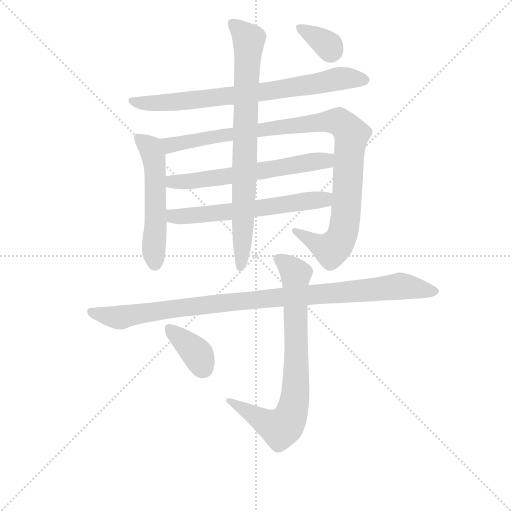
t = 0.00 s
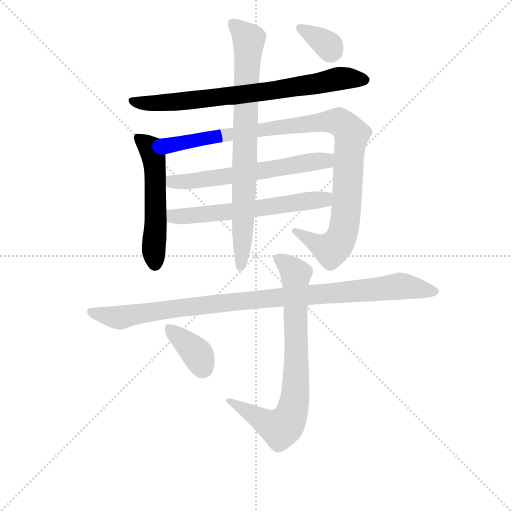
t = 1.73 s
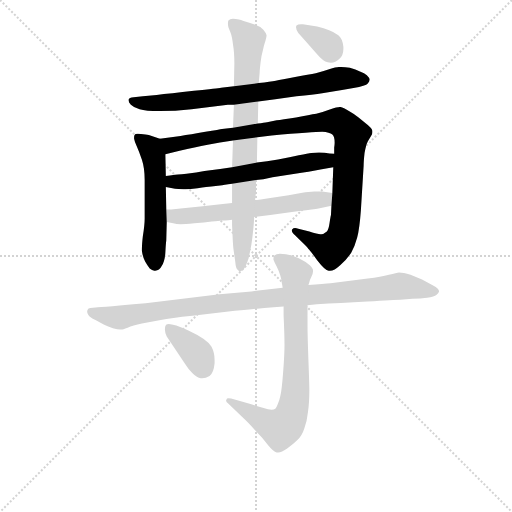
t = 3.46 s
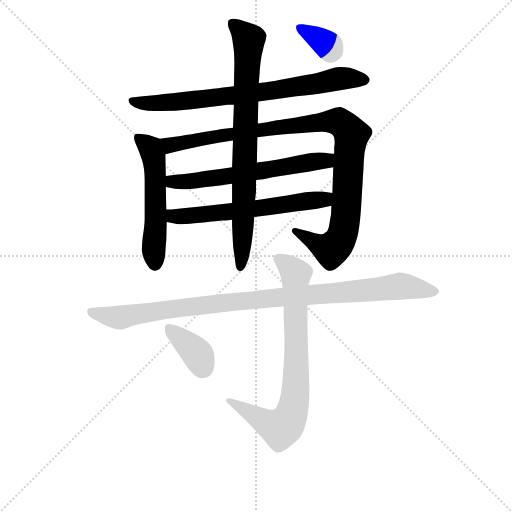
t = 5.18 s
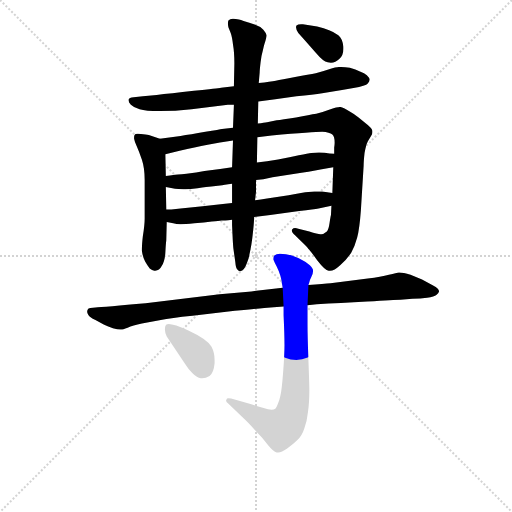
t = 6.91 s
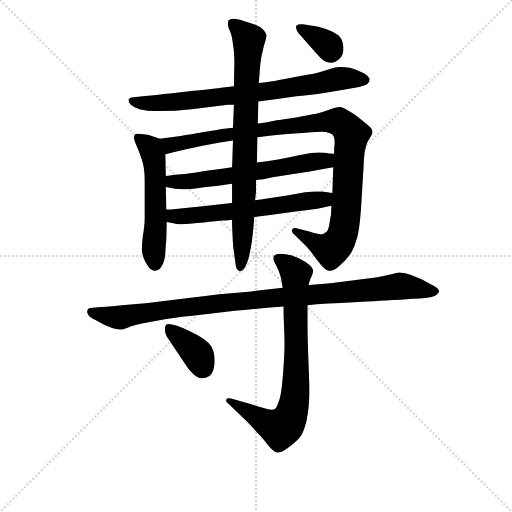
t = 8.64 s

The animated SVG that drew these frames (rendered in a browser with its animation timeline set to each time). Animation: 10 CSS @keyframes rules; one cycle of 8.64 s.

<svg version="1.1" viewBox="0 0 1024 1024" xmlns="http://www.w3.org/2000/svg">
  <g stroke="lightgray" stroke-dasharray="1,1" stroke-width="1" transform="scale(4, 4)">
    <line x1="0" y1="0" x2="256" y2="256"></line>
    <line x1="256" y1="0" x2="0" y2="256"></line>
    <line x1="128" y1="0" x2="128" y2="256"></line>
    <line x1="0" y1="128" x2="256" y2="128"></line>
  </g>
<g transform="scale(0.92, -0.92) translate(60, -900)">
   <style type="text/css">
    @keyframes keyframes0 {
      from {
       stroke: blue;
       stroke-dashoffset: 768;
       stroke-width: 128;
       }
       71% {
       animation-timing-function: step-end;
       stroke: blue;
       stroke-dashoffset: 0;
       stroke-width: 128;
       }
       to {
       stroke: black;
       stroke-width: 1024;
       }
       }
       #make-me-a-hanzi-animation-0 {
         animation: keyframes0 0.875000s both;
         animation-delay: 0.000000s;
         animation-timing-function: linear;
       }
    @keyframes keyframes1 {
      from {
       stroke: blue;
       stroke-dashoffset: 546;
       stroke-width: 128;
       }
       64% {
       animation-timing-function: step-end;
       stroke: blue;
       stroke-dashoffset: 0;
       stroke-width: 128;
       }
       to {
       stroke: black;
       stroke-width: 1024;
       }
       }
       #make-me-a-hanzi-animation-1 {
         animation: keyframes1 0.694336s both;
         animation-delay: 0.875000s;
         animation-timing-function: linear;
       }
    @keyframes keyframes2 {
      from {
       stroke: blue;
       stroke-dashoffset: 1031;
       stroke-width: 128;
       }
       77% {
       animation-timing-function: step-end;
       stroke: blue;
       stroke-dashoffset: 0;
       stroke-width: 128;
       }
       to {
       stroke: black;
       stroke-width: 1024;
       }
       }
       #make-me-a-hanzi-animation-2 {
         animation: keyframes2 1.089030s both;
         animation-delay: 1.569336s;
         animation-timing-function: linear;
       }
    @keyframes keyframes3 {
      from {
       stroke: blue;
       stroke-dashoffset: 618;
       stroke-width: 128;
       }
       67% {
       animation-timing-function: step-end;
       stroke: blue;
       stroke-dashoffset: 0;
       stroke-width: 128;
       }
       to {
       stroke: black;
       stroke-width: 1024;
       }
       }
       #make-me-a-hanzi-animation-3 {
         animation: keyframes3 0.752930s both;
         animation-delay: 2.658366s;
         animation-timing-function: linear;
       }
    @keyframes keyframes4 {
      from {
       stroke: blue;
       stroke-dashoffset: 612;
       stroke-width: 128;
       }
       67% {
       animation-timing-function: step-end;
       stroke: blue;
       stroke-dashoffset: 0;
       stroke-width: 128;
       }
       to {
       stroke: black;
       stroke-width: 1024;
       }
       }
       #make-me-a-hanzi-animation-4 {
         animation: keyframes4 0.748047s both;
         animation-delay: 3.411296s;
         animation-timing-function: linear;
       }
    @keyframes keyframes5 {
      from {
       stroke: blue;
       stroke-dashoffset: 802;
       stroke-width: 128;
       }
       72% {
       animation-timing-function: step-end;
       stroke: blue;
       stroke-dashoffset: 0;
       stroke-width: 128;
       }
       to {
       stroke: black;
       stroke-width: 1024;
       }
       }
       #make-me-a-hanzi-animation-5 {
         animation: keyframes5 0.902669s both;
         animation-delay: 4.159342s;
         animation-timing-function: linear;
       }
    @keyframes keyframes6 {
      from {
       stroke: blue;
       stroke-dashoffset: 344;
       stroke-width: 128;
       }
       53% {
       animation-timing-function: step-end;
       stroke: blue;
       stroke-dashoffset: 0;
       stroke-width: 128;
       }
       to {
       stroke: black;
       stroke-width: 1024;
       }
       }
       #make-me-a-hanzi-animation-6 {
         animation: keyframes6 0.529948s both;
         animation-delay: 5.062012s;
         animation-timing-function: linear;
       }
    @keyframes keyframes7 {
      from {
       stroke: blue;
       stroke-dashoffset: 1011;
       stroke-width: 128;
       }
       77% {
       animation-timing-function: step-end;
       stroke: blue;
       stroke-dashoffset: 0;
       stroke-width: 128;
       }
       to {
       stroke: black;
       stroke-width: 1024;
       }
       }
       #make-me-a-hanzi-animation-7 {
         animation: keyframes7 1.072754s both;
         animation-delay: 5.591960s;
         animation-timing-function: linear;
       }
    @keyframes keyframes8 {
      from {
       stroke: blue;
       stroke-dashoffset: 780;
       stroke-width: 128;
       }
       72% {
       animation-timing-function: step-end;
       stroke: blue;
       stroke-dashoffset: 0;
       stroke-width: 128;
       }
       to {
       stroke: black;
       stroke-width: 1024;
       }
       }
       #make-me-a-hanzi-animation-8 {
         animation: keyframes8 0.884766s both;
         animation-delay: 6.664714s;
         animation-timing-function: linear;
       }
    @keyframes keyframes9 {
      from {
       stroke: blue;
       stroke-dashoffset: 376;
       stroke-width: 128;
       }
       55% {
       animation-timing-function: step-end;
       stroke: blue;
       stroke-dashoffset: 0;
       stroke-width: 128;
       }
       to {
       stroke: black;
       stroke-width: 1024;
       }
       }
       #make-me-a-hanzi-animation-9 {
         animation: keyframes9 0.555990s both;
         animation-delay: 7.549479s;
         animation-timing-function: linear;
       }
</style>
<path d="M 501.5 679.5 L 538.5 684.5 L 584.5 690.5 Q 621.5 694.5 640.5 697.5 L 683.5 704.5 L 708.5 708.5 Q 735.5 713.5 739.5 718.5 Q 743.5 722.5 743.5 726.5 L 743.5 727.5 Q 743.5 730.5 737.5 736.5 Q 732.5 740.5 722.5 744.5 Q 713.5 748.5 700.5 752.5 Q 690.5 754.5 681.5 754.5 L 676.5 754.5 Q 670.5 754.5 655.5 749.5 Q 640.5 744.5 626.5 740.5 Q 612.5 737.5 581.5 732.5 Q 551.5 726.5 539.5 724.5 Q 528.5 722.5 502.5 719.5 L 448.5 712.5 L 420.5 709.5 Q 414.5 708.5 361.5 702.5 Q 309.5 696.5 280.5 693.5 L 250.5 690.5 L 230.5 688.5 Q 220.5 687.5 219.5 683.5 L 219.5 681.5 Q 219.5 677.5 224.5 672.5 Q 230.5 666.5 243.5 662.5 Q 256.5 658.5 287.5 658.5 Q 320.5 658.5 356.5 662.5 L 435.5 672.5 L 448.5 672.5 L 501.5 679.5 Z" fill="lightgray"></path> 
<path d="M 287.5 598.5 L 263.5 606.5 Q 257.5 607.5 246.5 608.5 Q 242.5 609.5 239.5 609.5 Q 233.5 609.5 232.5 606.5 Q 231.5 604.5 231.5 601.5 L 231.5 598.5 Q 232.5 592.5 237.5 581.5 Q 242.5 570.5 248.5 552.5 Q 254.5 534.5 254.5 508.5 L 254.5 424.5 Q 254.5 410.5 250.5 386.5 Q 248.5 368.5 248.5 359.5 L 248.5 354.5 Q 250.5 340.5 255.5 331.5 Q 260.5 322.5 265.5 316.5 Q 270.5 312.5 275.5 311.5 L 277.5 311.5 Q 286.5 311.5 291.5 321.5 Q 298.5 332.5 299.5 351.5 Q 300.5 370.5 301.5 377.5 L 302.5 417.5 L 301.5 444.5 L 300.5 493.5 L 300.5 517.5 L 299.5 564.5 C 298.5 594.5 298.5 594.5 287.5 598.5 Z" fill="lightgray"></path> 
<path d="M 660.5 452.5 L 659.5 432.5 Q 658.5 429.5 656.5 415.5 Q 654.5 400.5 650.5 396.5 Q 643.5 390.5 638.5 390.5 L 636.5 390.5 Q 630.5 390.5 612.5 396.5 L 588.5 402.5 Q 584.5 404.5 581.5 404.5 Q 577.5 404.5 575.5 401.5 Q 574.5 400.5 574.5 398.5 Q 574.5 394.5 582.5 387.5 L 593.5 376.5 Q 610.5 360.5 610.5 358.5 Q 612.5 357.5 629.5 334.5 Q 646.5 312.5 654.5 311.5 L 657.5 311.5 Q 666.5 311.5 679.5 323.5 Q 694.5 336.5 703.5 350.5 Q 711.5 364.5 716.5 383.5 Q 721.5 402.5 724.5 442.5 L 730.5 539.5 Q 730.5 549.5 732.5 567.5 Q 735.5 584.5 739.5 592.5 L 748.5 607.5 Q 749.5 610.5 749.5 613.5 Q 749.5 616.5 748.5 618.5 Q 746.5 622.5 739.5 628.5 L 719.5 644.5 Q 712.5 650.5 698.5 658.5 Q 686.5 666.5 680.5 667.5 L 678.5 667.5 Q 672.5 667.5 658.5 662.5 Q 642.5 656.5 627.5 652.5 Q 613.5 650.5 583.5 644.5 Q 552.5 639.5 541.5 638.5 L 520.5 634.5 Q 514.5 633.5 500.5 631.5 L 446.5 622.5 L 422.5 619.5 Q 418.5 618.5 386.5 613.5 Q 353.5 607.5 332.5 604.5 L 287.5 598.5 C 257.5 594.5 270.5 557.5 299.5 564.5 L 330.5 572.5 Q 364.5 580.5 391.5 585.5 Q 417.5 590.5 446.5 594.5 L 499.5 601.5 L 530.5 605.5 Q 622.5 613.5 640.5 613.5 Q 656.5 612.5 662.5 607.5 Q 667.5 603.5 667.5 589.5 Q 667.5 585.5 666.5 579.5 L 666.5 565.5 L 664.5 536.5 L 662.5 480.5 L 660.5 452.5 Z" fill="lightgray"></path> 
<path d="M 444.5 536.5 L 418.5 532.5 L 384.5 528.5 Q 367.5 525.5 345.5 522.5 Q 322.5 520.5 316.5 519.5 Q 310.5 518.5 300.5 517.5 C 270.5 514.5 271.5 499.5 300.5 493.5 L 320.5 489.5 Q 326.5 488.5 338.5 488.5 L 343.5 488.5 Q 353.5 488.5 369.5 490.5 Q 391.5 494.5 399.5 494.5 L 418.5 496.5 Q 426.5 498.5 444.5 500.5 L 496.5 508.5 L 512.5 510.5 L 532.5 514.5 L 595.5 524.5 Q 628.5 529.5 636.5 531.5 L 664.5 536.5 C 694.5 541.5 696.5 562.5 666.5 565.5 L 656.5 566.5 Q 646.5 568.5 633.5 568.5 Q 622.5 568.5 616.5 567.5 Q 610.5 566.5 589.5 562.5 Q 568.5 557.5 544.5 553.5 Q 519.5 549.5 498.5 546.5 L 444.5 536.5 Z" fill="lightgray"></path> 
<path d="M 492.5 428.5 L 527.5 432.5 L 590.5 441.5 Q 623.5 444.5 632.5 446.5 L 660.5 452.5 C 689.5 458.5 692.5 476.5 662.5 480.5 L 640.5 483.5 L 623.5 483.5 Q 617.5 483.5 610.5 482.5 Q 599.5 481.5 567.5 475.5 L 520.5 468.5 Q 506.5 466.5 494.5 464.5 L 444.5 458.5 L 424.5 456.5 L 380.5 451.5 L 332.5 446.5 L 312.5 444.5 L 301.5 444.5 C 271.5 444.5 273.5 423.5 302.5 417.5 L 316.5 414.5 Q 323.5 412.5 332.5 412.5 Q 341.5 412.5 362.5 414.5 Q 384.5 416.5 400.5 418.5 Q 416.5 419.5 421.5 420.5 Q 426.5 420.5 444.5 422.5 L 492.5 428.5 Z" fill="lightgray"></path> 
<path d="M 444.5 422.5 L 444.5 410.5 L 445.5 388.5 Q 446.5 366.5 447.5 358.5 L 451.5 330.5 Q 452.5 318.5 455.5 314.5 Q 458.5 310.5 462.5 310.5 Q 466.5 310.5 470.5 315.5 Q 474.5 320.5 480.5 338.5 Q 484.5 356.5 486.5 368.5 Q 488.5 380.5 490.5 400.5 Q 492.5 420.5 492.5 428.5 L 494.5 464.5 L 496.5 482.5 L 496.5 508.5 L 498.5 546.5 L 499.5 601.5 L 500.5 631.5 L 501.5 679.5 L 502.5 719.5 L 504.5 742.5 Q 504.5 747.5 506.5 764.5 Q 508.5 780.5 511.5 790.5 Q 513.5 800.5 515.5 806.5 Q 519.5 818.5 519.5 823.5 Q 518.5 828.5 512.5 835.5 Q 505.5 842.5 493.5 846.5 Q 482.5 850.5 469.5 854.5 Q 457.5 858.5 452.5 858.5 Q 449.5 859.5 446.5 859.5 Q 439.5 859.5 436.5 855.5 Q 435.5 853.5 435.5 849.5 Q 435.5 845.5 436.5 840.5 L 441.5 828.5 Q 444.5 820.5 446.5 803.5 Q 449.5 786.5 449.5 762.5 L 448.5 712.5 L 448.5 672.5 L 446.5 622.5 L 446.5 594.5 L 444.5 536.5 L 444.5 500.5 L 444.5 458.5 L 444.5 422.5 Z" fill="lightgray"></path> 
<path d="M 598.5 847.5 L 594.5 847.5 Q 587.5 847.5 584.5 844.5 Q 583.5 842.5 583.5 840.5 Q 583.5 835.5 588.5 828.5 L 604.5 810.5 L 626.5 785.5 Q 642.5 766.5 652.5 764.5 Q 655.5 763.5 659.5 763.5 Q 669.5 763.5 677.5 771.5 Q 686.5 779.5 686.5 793.5 L 686.5 798.5 Q 684.5 816.5 675.5 823.5 Q 666.5 830.5 655.5 834.5 Q 644.5 838.5 629.5 842.5 L 598.5 847.5 Z" fill="lightgray"></path> 
<path d="M 608.5 236.5 L 628.5 238.5 Q 678.5 241.5 738.5 244.5 Q 798.5 248.5 810.5 248.5 L 836.5 250.5 Q 854.5 250.5 868.5 252.5 Q 884.5 254.5 888.5 258.5 Q 893.5 262.5 894.5 266.5 Q 894.5 272.5 881.5 279.5 L 857.5 292.5 Q 846.5 296.5 832.5 302.5 Q 816.5 307.5 807.5 307.5 Q 802.5 306.5 785.5 302.5 Q 768.5 297.5 739.5 294.5 L 658.5 284.5 Q 652.5 284.5 639.5 282.5 Q 626.5 281.5 610.5 280.5 L 554.5 274.5 L 486.5 266.5 L 417.5 260.5 L 256.5 240.5 Q 214.5 236.5 184.5 234.5 Q 154.5 232.5 147.5 231.5 L 136.5 230.5 Q 131.5 230.5 130.5 226.5 Q 129.5 224.5 129.5 222.5 Q 129.5 220.5 131.5 216.5 Q 134.5 210.5 147.5 204.5 L 165.5 194.5 Q 172.5 190.5 185.5 186.5 Q 195.5 183.5 201.5 183.5 L 203.5 183.5 Q 206.5 183.5 217.5 187.5 Q 228.5 192.5 248.5 196.5 L 289.5 204.5 Q 310.5 208.5 358.5 213.5 L 450.5 224.5 Q 494.5 228.5 514.5 230.5 Q 534.5 231.5 556.5 233.5 L 608.5 236.5 Z" fill="lightgray"></path> 
<path d="M 556.5 233.5 L 556.5 214.5 Q 558.5 171.5 558.5 149.5 Q 558.5 130.5 555.5 90.5 Q 552.5 50.5 549.5 39.5 Q 547.5 28.5 543.5 20.5 Q 540.5 12.5 538.5 11.5 Q 535.5 9.5 530.5 9.5 Q 526.5 9.5 522.5 10.5 L 484.5 21.5 L 442.5 33.5 Q 438.5 34.5 436.5 34.5 Q 432.5 34.5 432.5 31.5 Q 431.5 30.5 431.5 29.5 Q 431.5 26.5 435.5 23.5 L 469.5 -9.5 Q 478.5 -17.5 494.5 -35.5 Q 510.5 -51.5 522.5 -67.5 Q 534.5 -82.5 541.5 -83.5 L 544.5 -83.5 Q 552.5 -83.5 563.5 -75.5 Q 576.5 -66.5 586.5 -56.5 Q 596.5 -47.5 601.5 -31.5 Q 607.5 -15.5 609.5 4.5 Q 612.5 24.5 612.5 51.5 Q 612.5 63.5 610.5 116.5 Q 608.5 169.5 608.5 195.5 L 608.5 236.5 L 610.5 280.5 L 612.5 286.5 Q 612.5 288.5 616.5 297.5 Q 620.5 304.5 620.5 310.5 L 620.5 312.5 Q 620.5 316.5 613.5 323.5 Q 606.5 330.5 597.5 334.5 Q 588.5 339.5 574.5 344.5 Q 561.5 348.5 548.5 348.5 Q 540.5 348.5 536.5 344.5 Q 534.5 342.5 534.5 338.5 L 534.5 335.5 Q 536.5 330.5 541.5 320.5 Q 546.5 310.5 549.5 300.5 Q 552.5 289.5 552.5 285.5 Q 553.5 281.5 554.5 274.5 L 556.5 233.5 Z" fill="lightgray"></path> 
<path d="M 342.5 108.5 Q 348.5 98.5 358.5 88.5 Q 368.5 78.5 376.5 77.5 L 379.5 77.5 Q 387.5 77.5 395.5 82.5 Q 404.5 89.5 406.5 110.5 L 406.5 117.5 Q 406.5 133.5 399.5 146.5 Q 390.5 162.5 349.5 181.5 Q 318.5 195.5 306.5 195.5 Q 300.5 195.5 299.5 191.5 Q 298.5 187.5 298.5 183.5 Q 298.5 176.5 302.5 168.5 L 342.5 108.5 Z" fill="lightgray"></path> 
      <clipPath id="make-me-a-hanzi-clip-0">
      <path d="M 501.5 679.5 L 538.5 684.5 L 584.5 690.5 Q 621.5 694.5 640.5 697.5 L 683.5 704.5 L 708.5 708.5 Q 735.5 713.5 739.5 718.5 Q 743.5 722.5 743.5 726.5 L 743.5 727.5 Q 743.5 730.5 737.5 736.5 Q 732.5 740.5 722.5 744.5 Q 713.5 748.5 700.5 752.5 Q 690.5 754.5 681.5 754.5 L 676.5 754.5 Q 670.5 754.5 655.5 749.5 Q 640.5 744.5 626.5 740.5 Q 612.5 737.5 581.5 732.5 Q 551.5 726.5 539.5 724.5 Q 528.5 722.5 502.5 719.5 L 448.5 712.5 L 420.5 709.5 Q 414.5 708.5 361.5 702.5 Q 309.5 696.5 280.5 693.5 L 250.5 690.5 L 230.5 688.5 Q 220.5 687.5 219.5 683.5 L 219.5 681.5 Q 219.5 677.5 224.5 672.5 Q 230.5 666.5 243.5 662.5 Q 256.5 658.5 287.5 658.5 Q 320.5 658.5 356.5 662.5 L 435.5 672.5 L 448.5 672.5 L 501.5 679.5 Z" fill="lightgray"></path>
      </clipPath>
      <path clip-path="url(#make-me-a-hanzi-clip-0)" d="M 226.5 682.5 L 278.5 674.5 L 347.5 680.5 L 543.5 704.5 L 692.5 730.5 L 733.5 727.5 " fill="none" id="make-me-a-hanzi-animation-0" stroke-dasharray="640 1280" stroke-linecap="round"></path>

      <clipPath id="make-me-a-hanzi-clip-1">
      <path d="M 287.5 598.5 L 263.5 606.5 Q 257.5 607.5 246.5 608.5 Q 242.5 609.5 239.5 609.5 Q 233.5 609.5 232.5 606.5 Q 231.5 604.5 231.5 601.5 L 231.5 598.5 Q 232.5 592.5 237.5 581.5 Q 242.5 570.5 248.5 552.5 Q 254.5 534.5 254.5 508.5 L 254.5 424.5 Q 254.5 410.5 250.5 386.5 Q 248.5 368.5 248.5 359.5 L 248.5 354.5 Q 250.5 340.5 255.5 331.5 Q 260.5 322.5 265.5 316.5 Q 270.5 312.5 275.5 311.5 L 277.5 311.5 Q 286.5 311.5 291.5 321.5 Q 298.5 332.5 299.5 351.5 Q 300.5 370.5 301.5 377.5 L 302.5 417.5 L 301.5 444.5 L 300.5 493.5 L 300.5 517.5 L 299.5 564.5 C 298.5 594.5 298.5 594.5 287.5 598.5 Z" fill="lightgray"></path>
      </clipPath>
      <path clip-path="url(#make-me-a-hanzi-clip-1)" d="M 238.5 602.5 L 267.5 577.5 L 276.5 540.5 L 277.5 326.5 " fill="none" id="make-me-a-hanzi-animation-1" stroke-dasharray="418 836" stroke-linecap="round"></path>

      <clipPath id="make-me-a-hanzi-clip-2">
      <path d="M 660.5 452.5 L 659.5 432.5 Q 658.5 429.5 656.5 415.5 Q 654.5 400.5 650.5 396.5 Q 643.5 390.5 638.5 390.5 L 636.5 390.5 Q 630.5 390.5 612.5 396.5 L 588.5 402.5 Q 584.5 404.5 581.5 404.5 Q 577.5 404.5 575.5 401.5 Q 574.5 400.5 574.5 398.5 Q 574.5 394.5 582.5 387.5 L 593.5 376.5 Q 610.5 360.5 610.5 358.5 Q 612.5 357.5 629.5 334.5 Q 646.5 312.5 654.5 311.5 L 657.5 311.5 Q 666.5 311.5 679.5 323.5 Q 694.5 336.5 703.5 350.5 Q 711.5 364.5 716.5 383.5 Q 721.5 402.5 724.5 442.5 L 730.5 539.5 Q 730.5 549.5 732.5 567.5 Q 735.5 584.5 739.5 592.5 L 748.5 607.5 Q 749.5 610.5 749.5 613.5 Q 749.5 616.5 748.5 618.5 Q 746.5 622.5 739.5 628.5 L 719.5 644.5 Q 712.5 650.5 698.5 658.5 Q 686.5 666.5 680.5 667.5 L 678.5 667.5 Q 672.5 667.5 658.5 662.5 Q 642.5 656.5 627.5 652.5 Q 613.5 650.5 583.5 644.5 Q 552.5 639.5 541.5 638.5 L 520.5 634.5 Q 514.5 633.5 500.5 631.5 L 446.5 622.5 L 422.5 619.5 Q 418.5 618.5 386.5 613.5 Q 353.5 607.5 332.5 604.5 L 287.5 598.5 C 257.5 594.5 270.5 557.5 299.5 564.5 L 330.5 572.5 Q 364.5 580.5 391.5 585.5 Q 417.5 590.5 446.5 594.5 L 499.5 601.5 L 530.5 605.5 Q 622.5 613.5 640.5 613.5 Q 656.5 612.5 662.5 607.5 Q 667.5 603.5 667.5 589.5 Q 667.5 585.5 666.5 579.5 L 666.5 565.5 L 664.5 536.5 L 662.5 480.5 L 660.5 452.5 Z" fill="lightgray"></path>
      </clipPath>
      <path clip-path="url(#make-me-a-hanzi-clip-2)" d="M 295.5 594.5 L 312.5 585.5 L 528.5 621.5 L 677.5 635.5 L 704.5 607.5 L 686.5 395.5 L 671.5 366.5 L 660.5 358.5 L 645.5 360.5 L 581.5 398.5 " fill="none" id="make-me-a-hanzi-animation-2" stroke-dasharray="903 1806" stroke-linecap="round"></path>

      <clipPath id="make-me-a-hanzi-clip-3">
      <path d="M 444.5 536.5 L 418.5 532.5 L 384.5 528.5 Q 367.5 525.5 345.5 522.5 Q 322.5 520.5 316.5 519.5 Q 310.5 518.5 300.5 517.5 C 270.5 514.5 271.5 499.5 300.5 493.5 L 320.5 489.5 Q 326.5 488.5 338.5 488.5 L 343.5 488.5 Q 353.5 488.5 369.5 490.5 Q 391.5 494.5 399.5 494.5 L 418.5 496.5 Q 426.5 498.5 444.5 500.5 L 496.5 508.5 L 512.5 510.5 L 532.5 514.5 L 595.5 524.5 Q 628.5 529.5 636.5 531.5 L 664.5 536.5 C 694.5 541.5 696.5 562.5 666.5 565.5 L 656.5 566.5 Q 646.5 568.5 633.5 568.5 Q 622.5 568.5 616.5 567.5 Q 610.5 566.5 589.5 562.5 Q 568.5 557.5 544.5 553.5 Q 519.5 549.5 498.5 546.5 L 444.5 536.5 Z" fill="lightgray"></path>
      </clipPath>
      <path clip-path="url(#make-me-a-hanzi-clip-3)" d="M 305.5 511.5 L 318.5 504.5 L 376.5 508.5 L 648.5 551.5 L 660.5 558.5 " fill="none" id="make-me-a-hanzi-animation-3" stroke-dasharray="490 980" stroke-linecap="round"></path>

      <clipPath id="make-me-a-hanzi-clip-4">
      <path d="M 492.5 428.5 L 527.5 432.5 L 590.5 441.5 Q 623.5 444.5 632.5 446.5 L 660.5 452.5 C 689.5 458.5 692.5 476.5 662.5 480.5 L 640.5 483.5 L 623.5 483.5 Q 617.5 483.5 610.5 482.5 Q 599.5 481.5 567.5 475.5 L 520.5 468.5 Q 506.5 466.5 494.5 464.5 L 444.5 458.5 L 424.5 456.5 L 380.5 451.5 L 332.5 446.5 L 312.5 444.5 L 301.5 444.5 C 271.5 444.5 273.5 423.5 302.5 417.5 L 316.5 414.5 Q 323.5 412.5 332.5 412.5 Q 341.5 412.5 362.5 414.5 Q 384.5 416.5 400.5 418.5 Q 416.5 419.5 421.5 420.5 Q 426.5 420.5 444.5 422.5 L 492.5 428.5 Z" fill="lightgray"></path>
      </clipPath>
      <path clip-path="url(#make-me-a-hanzi-clip-4)" d="M 307.5 437.5 L 317.5 429.5 L 337.5 429.5 L 435.5 438.5 L 643.5 466.5 L 656.5 473.5 " fill="none" id="make-me-a-hanzi-animation-4" stroke-dasharray="484 968" stroke-linecap="round"></path>

      <clipPath id="make-me-a-hanzi-clip-5">
      <path d="M 444.5 422.5 L 444.5 410.5 L 445.5 388.5 Q 446.5 366.5 447.5 358.5 L 451.5 330.5 Q 452.5 318.5 455.5 314.5 Q 458.5 310.5 462.5 310.5 Q 466.5 310.5 470.5 315.5 Q 474.5 320.5 480.5 338.5 Q 484.5 356.5 486.5 368.5 Q 488.5 380.5 490.5 400.5 Q 492.5 420.5 492.5 428.5 L 494.5 464.5 L 496.5 482.5 L 496.5 508.5 L 498.5 546.5 L 499.5 601.5 L 500.5 631.5 L 501.5 679.5 L 502.5 719.5 L 504.5 742.5 Q 504.5 747.5 506.5 764.5 Q 508.5 780.5 511.5 790.5 Q 513.5 800.5 515.5 806.5 Q 519.5 818.5 519.5 823.5 Q 518.5 828.5 512.5 835.5 Q 505.5 842.5 493.5 846.5 Q 482.5 850.5 469.5 854.5 Q 457.5 858.5 452.5 858.5 Q 449.5 859.5 446.5 859.5 Q 439.5 859.5 436.5 855.5 Q 435.5 853.5 435.5 849.5 Q 435.5 845.5 436.5 840.5 L 441.5 828.5 Q 444.5 820.5 446.5 803.5 Q 449.5 786.5 449.5 762.5 L 448.5 712.5 L 448.5 672.5 L 446.5 622.5 L 446.5 594.5 L 444.5 536.5 L 444.5 500.5 L 444.5 458.5 L 444.5 422.5 Z" fill="lightgray"></path>
      </clipPath>
      <path clip-path="url(#make-me-a-hanzi-clip-5)" d="M 444.5 851.5 L 480.5 812.5 L 462.5 319.5 " fill="none" id="make-me-a-hanzi-animation-5" stroke-dasharray="674 1348" stroke-linecap="round"></path>

      <clipPath id="make-me-a-hanzi-clip-6">
      <path d="M 598.5 847.5 L 594.5 847.5 Q 587.5 847.5 584.5 844.5 Q 583.5 842.5 583.5 840.5 Q 583.5 835.5 588.5 828.5 L 604.5 810.5 L 626.5 785.5 Q 642.5 766.5 652.5 764.5 Q 655.5 763.5 659.5 763.5 Q 669.5 763.5 677.5 771.5 Q 686.5 779.5 686.5 793.5 L 686.5 798.5 Q 684.5 816.5 675.5 823.5 Q 666.5 830.5 655.5 834.5 Q 644.5 838.5 629.5 842.5 L 598.5 847.5 Z" fill="lightgray"></path>
      </clipPath>
      <path clip-path="url(#make-me-a-hanzi-clip-6)" d="M 591.5 840.5 L 648.5 805.5 L 659.5 787.5 " fill="none" id="make-me-a-hanzi-animation-6" stroke-dasharray="216 432" stroke-linecap="round"></path>

      <clipPath id="make-me-a-hanzi-clip-7">
      <path d="M 608.5 236.5 L 628.5 238.5 Q 678.5 241.5 738.5 244.5 Q 798.5 248.5 810.5 248.5 L 836.5 250.5 Q 854.5 250.5 868.5 252.5 Q 884.5 254.5 888.5 258.5 Q 893.5 262.5 894.5 266.5 Q 894.5 272.5 881.5 279.5 L 857.5 292.5 Q 846.5 296.5 832.5 302.5 Q 816.5 307.5 807.5 307.5 Q 802.5 306.5 785.5 302.5 Q 768.5 297.5 739.5 294.5 L 658.5 284.5 Q 652.5 284.5 639.5 282.5 Q 626.5 281.5 610.5 280.5 L 554.5 274.5 L 486.5 266.5 L 417.5 260.5 L 256.5 240.5 Q 214.5 236.5 184.5 234.5 Q 154.5 232.5 147.5 231.5 L 136.5 230.5 Q 131.5 230.5 130.5 226.5 Q 129.5 224.5 129.5 222.5 Q 129.5 220.5 131.5 216.5 Q 134.5 210.5 147.5 204.5 L 165.5 194.5 Q 172.5 190.5 185.5 186.5 Q 195.5 183.5 201.5 183.5 L 203.5 183.5 Q 206.5 183.5 217.5 187.5 Q 228.5 192.5 248.5 196.5 L 289.5 204.5 Q 310.5 208.5 358.5 213.5 L 450.5 224.5 Q 494.5 228.5 514.5 230.5 Q 534.5 231.5 556.5 233.5 L 608.5 236.5 Z" fill="lightgray"></path>
      </clipPath>
      <path clip-path="url(#make-me-a-hanzi-clip-7)" d="M 137.5 222.5 L 202.5 209.5 L 368.5 235.5 L 806.5 277.5 L 886.5 266.5 " fill="none" id="make-me-a-hanzi-animation-7" stroke-dasharray="883 1766" stroke-linecap="round"></path>

      <clipPath id="make-me-a-hanzi-clip-8">
      <path d="M 556.5 233.5 L 556.5 214.5 Q 558.5 171.5 558.5 149.5 Q 558.5 130.5 555.5 90.5 Q 552.5 50.5 549.5 39.5 Q 547.5 28.5 543.5 20.5 Q 540.5 12.5 538.5 11.5 Q 535.5 9.5 530.5 9.5 Q 526.5 9.5 522.5 10.5 L 484.5 21.5 L 442.5 33.5 Q 438.5 34.5 436.5 34.5 Q 432.5 34.5 432.5 31.5 Q 431.5 30.5 431.5 29.5 Q 431.5 26.5 435.5 23.5 L 469.5 -9.5 Q 478.5 -17.5 494.5 -35.5 Q 510.5 -51.5 522.5 -67.5 Q 534.5 -82.5 541.5 -83.5 L 544.5 -83.5 Q 552.5 -83.5 563.5 -75.5 Q 576.5 -66.5 586.5 -56.5 Q 596.5 -47.5 601.5 -31.5 Q 607.5 -15.5 609.5 4.5 Q 612.5 24.5 612.5 51.5 Q 612.5 63.5 610.5 116.5 Q 608.5 169.5 608.5 195.5 L 608.5 236.5 L 610.5 280.5 L 612.5 286.5 Q 612.5 288.5 616.5 297.5 Q 620.5 304.5 620.5 310.5 L 620.5 312.5 Q 620.5 316.5 613.5 323.5 Q 606.5 330.5 597.5 334.5 Q 588.5 339.5 574.5 344.5 Q 561.5 348.5 548.5 348.5 Q 540.5 348.5 536.5 344.5 Q 534.5 342.5 534.5 338.5 L 534.5 335.5 Q 536.5 330.5 541.5 320.5 Q 546.5 310.5 549.5 300.5 Q 552.5 289.5 552.5 285.5 Q 553.5 281.5 554.5 274.5 L 556.5 233.5 Z" fill="lightgray"></path>
      </clipPath>
      <path clip-path="url(#make-me-a-hanzi-clip-8)" d="M 545.5 338.5 L 583.5 303.5 L 584.5 87.5 L 574.5 2.5 L 561.5 -22.5 L 549.5 -30.5 L 521.5 -20.5 L 436.5 28.5 " fill="none" id="make-me-a-hanzi-animation-8" stroke-dasharray="652 1304" stroke-linecap="round"></path>

      <clipPath id="make-me-a-hanzi-clip-9">
      <path d="M 342.5 108.5 Q 348.5 98.5 358.5 88.5 Q 368.5 78.5 376.5 77.5 L 379.5 77.5 Q 387.5 77.5 395.5 82.5 Q 404.5 89.5 406.5 110.5 L 406.5 117.5 Q 406.5 133.5 399.5 146.5 Q 390.5 162.5 349.5 181.5 Q 318.5 195.5 306.5 195.5 Q 300.5 195.5 299.5 191.5 Q 298.5 187.5 298.5 183.5 Q 298.5 176.5 302.5 168.5 L 342.5 108.5 Z" fill="lightgray"></path>
      </clipPath>
      <path clip-path="url(#make-me-a-hanzi-clip-9)" d="M 307.5 186.5 L 370.5 127.5 L 378.5 94.5 " fill="none" id="make-me-a-hanzi-animation-9" stroke-dasharray="248 496" stroke-linecap="round"></path>

</g>
</svg>
